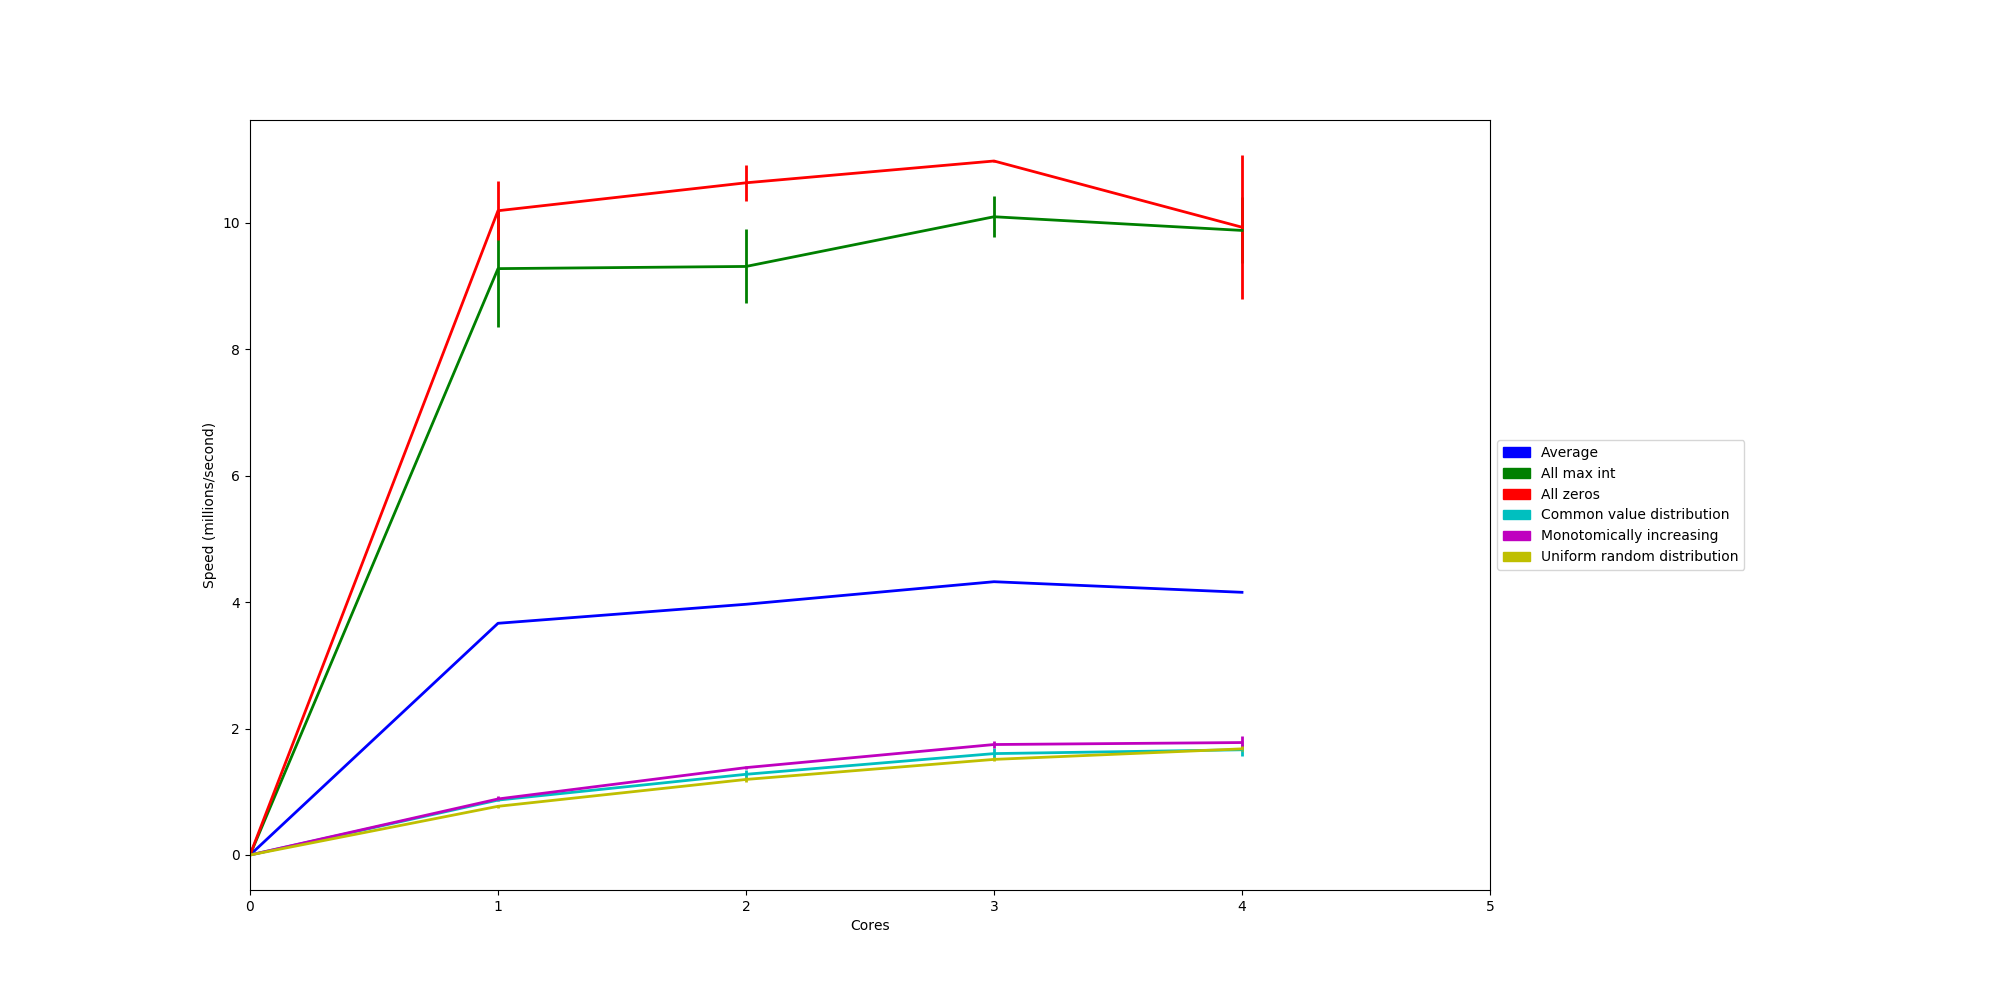

The file beside this chart, header and first rows:
10000000
Uniform random distribution, 1, 12714, 12640, 12617, 12619, 13434, 13253, 12927, 14013, 13108, 12665
Uniform random distribution, 2, 8141, 8344, 7781, 8136, 8456, 8931, 8523, 8560, 8606, 8308
Uniform random distribution, 3, 6712, 6817, 6603, 6734, 6517, 6695, 6368, 6485, 6501, 6729
Uniform random distribution, 4, 5930, 5798, 5761, 6213, 6151, 5980, 5993, 5870, 5924, 5972
Common value distribution, 1, 11515, 11513, 11612, 11499, 11498, 11498, 11498, 11500, 11499, 11500
Common value distribution, 2, 7775, 7431, 7517, 7499, 8588, 8584, 8264, 7503, 7532, 7874
Common value distribution, 3, 6530, 5930, 6024, 6140, 5692, 6404, 6286, 6245, 7041, 6244
Common value distribution, 4, 5412, 5542, 6606, 6133, 5850, 6072, 6278, 6109, 6232, 6040
All zeros, 1, 1093, 999, 1039, 940, 940, 976, 955, 996, 944, 953
All zeros, 2, 973, 950, 943, 974, 978, 914, 916, 933, 913, 918
All zeros, 3, 913, 911, 910, 910, 910, 911, 909, 910, 910, 916
All zeros, 4, 989, 1113, 1368, 913, 1086, 1069, 925, 930, 913, 921
All max int, 1, 1012, 1282, 1197, 1137, 1275, 1004, 1013, 974, 1028, 976
All max int, 2, 1044, 1003, 1058, 1116, 1085, 980, 1153, 1011, 1202, 1133
All max int, 3, 990, 1094, 974, 975, 994, 974, 989, 976, 976, 975
All max int, 4, 1000, 996, 1180, 1021, 973, 976, 1047, 974, 1013, 974
Monotomically increasing, 1, 10782, 10778, 10794, 11917, 12225, 11953, 11210, 11100, 10918, 11395
Monotomically increasing, 2, 7001, 7234, 7138, 7319, 7314, 7202, 7318, 7371, 7282, 7188
Monotomically increasing, 3, 5316, 5652, 5618, 5765, 5994, 5849, 5859, 5622, 5847, 5762
Monotomically increasing, 4, 5545, 5295, 5420, 5442, 5260, 5946, 5718, 5543, 5855, 6373
